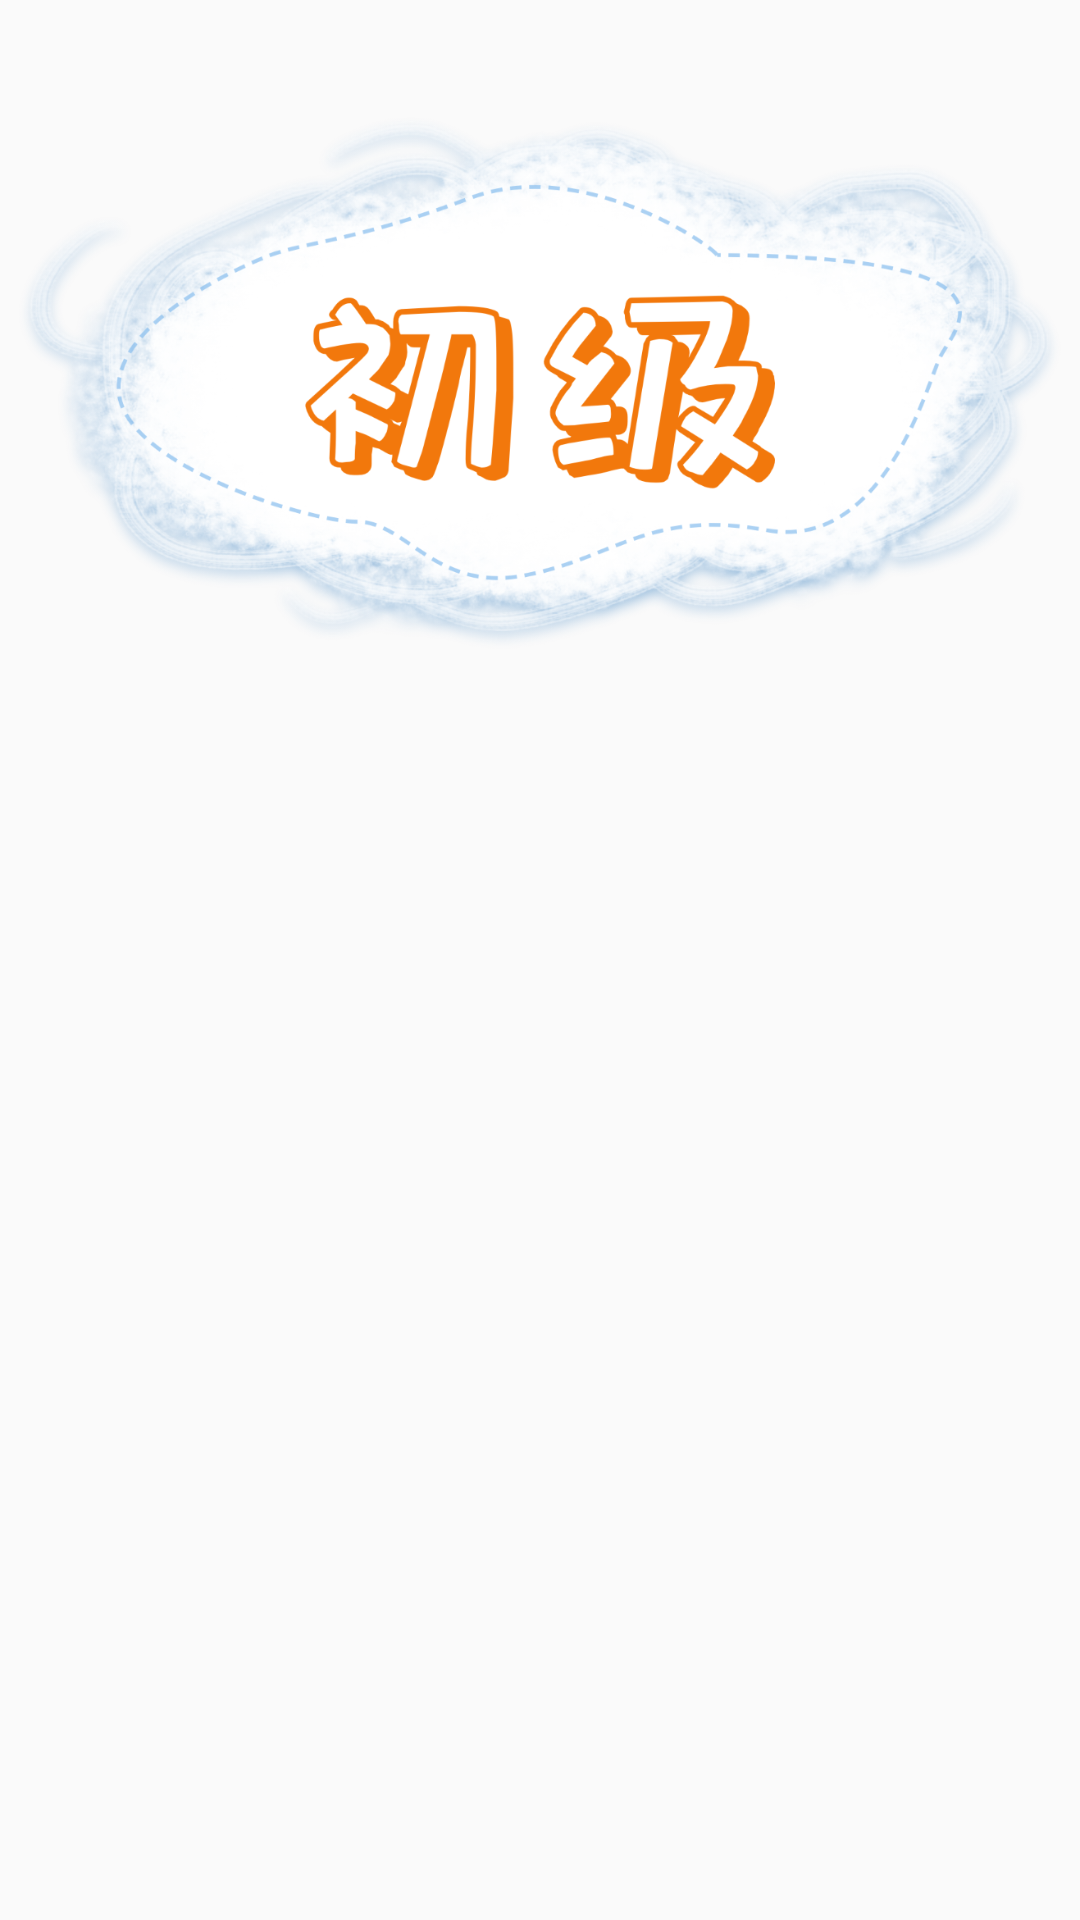

Android layout source for this screen:
<!-- AndroidManifest.xml: application theme AppTheme -->
<!-- res/layout/activity_main.xml -->
<?xml version="1.0" encoding="utf-8"?>
<androidx.constraintlayout.widget.ConstraintLayout xmlns:android="http://schemas.android.com/apk/res/android"
        xmlns:app="http://schemas.android.com/apk/res-auto"
        xmlns:tools="http://schemas.android.com/tools"
        android:layout_width="match_parent"
        android:id="@+id/clParent"
        android:layout_height="match_parent"
        android:background="@drawable/primary_bg"
        tools:context=".activity.MainActivity">

    <ImageView
            android:id="@+id/ivTitle"
            android:layout_width="wrap_content"
            android:layout_height="wrap_content"
            android:layout_marginTop="10dp"
            android:src="@drawable/primary_title"
            app:layout_constraintLeft_toLeftOf="parent"
            app:layout_constraintRight_toRightOf="parent"
            app:layout_constraintTop_toTopOf="parent" />

    <androidx.recyclerview.widget.RecyclerView
            android:id="@+id/rvGameNames"
            android:layout_width="0dp"
            android:layout_height="0dp"
            app:layout_constraintBottom_toBottomOf="parent"
            app:layout_constraintLeft_toLeftOf="parent"
            app:layout_constraintRight_toRightOf="parent"
            app:layout_constraintTop_toBottomOf="@+id/ivTitle" />

</androidx.constraintlayout.widget.ConstraintLayout>
<!-- resources referenced by this layout -->
<resources>
  <!-- drawable primary_title: png bitmap (drawable-xxhdpi, 755360 bytes) -->
  <style name="AppTheme" parent="Theme.AppCompat.Light.NoActionBar">
          
          <item name="colorPrimary">@color/colorPrimary</item>
          <item name="colorPrimaryDark">@color/colorPrimaryDark</item>
          <item name="colorAccent">@color/colorAccent</item>
      </style>
  <color name="colorPrimary">#2095FF</color>
  <color name="colorPrimaryDark">#2095FF</color>
  <color name="colorAccent">#098dfa</color>
</resources>
